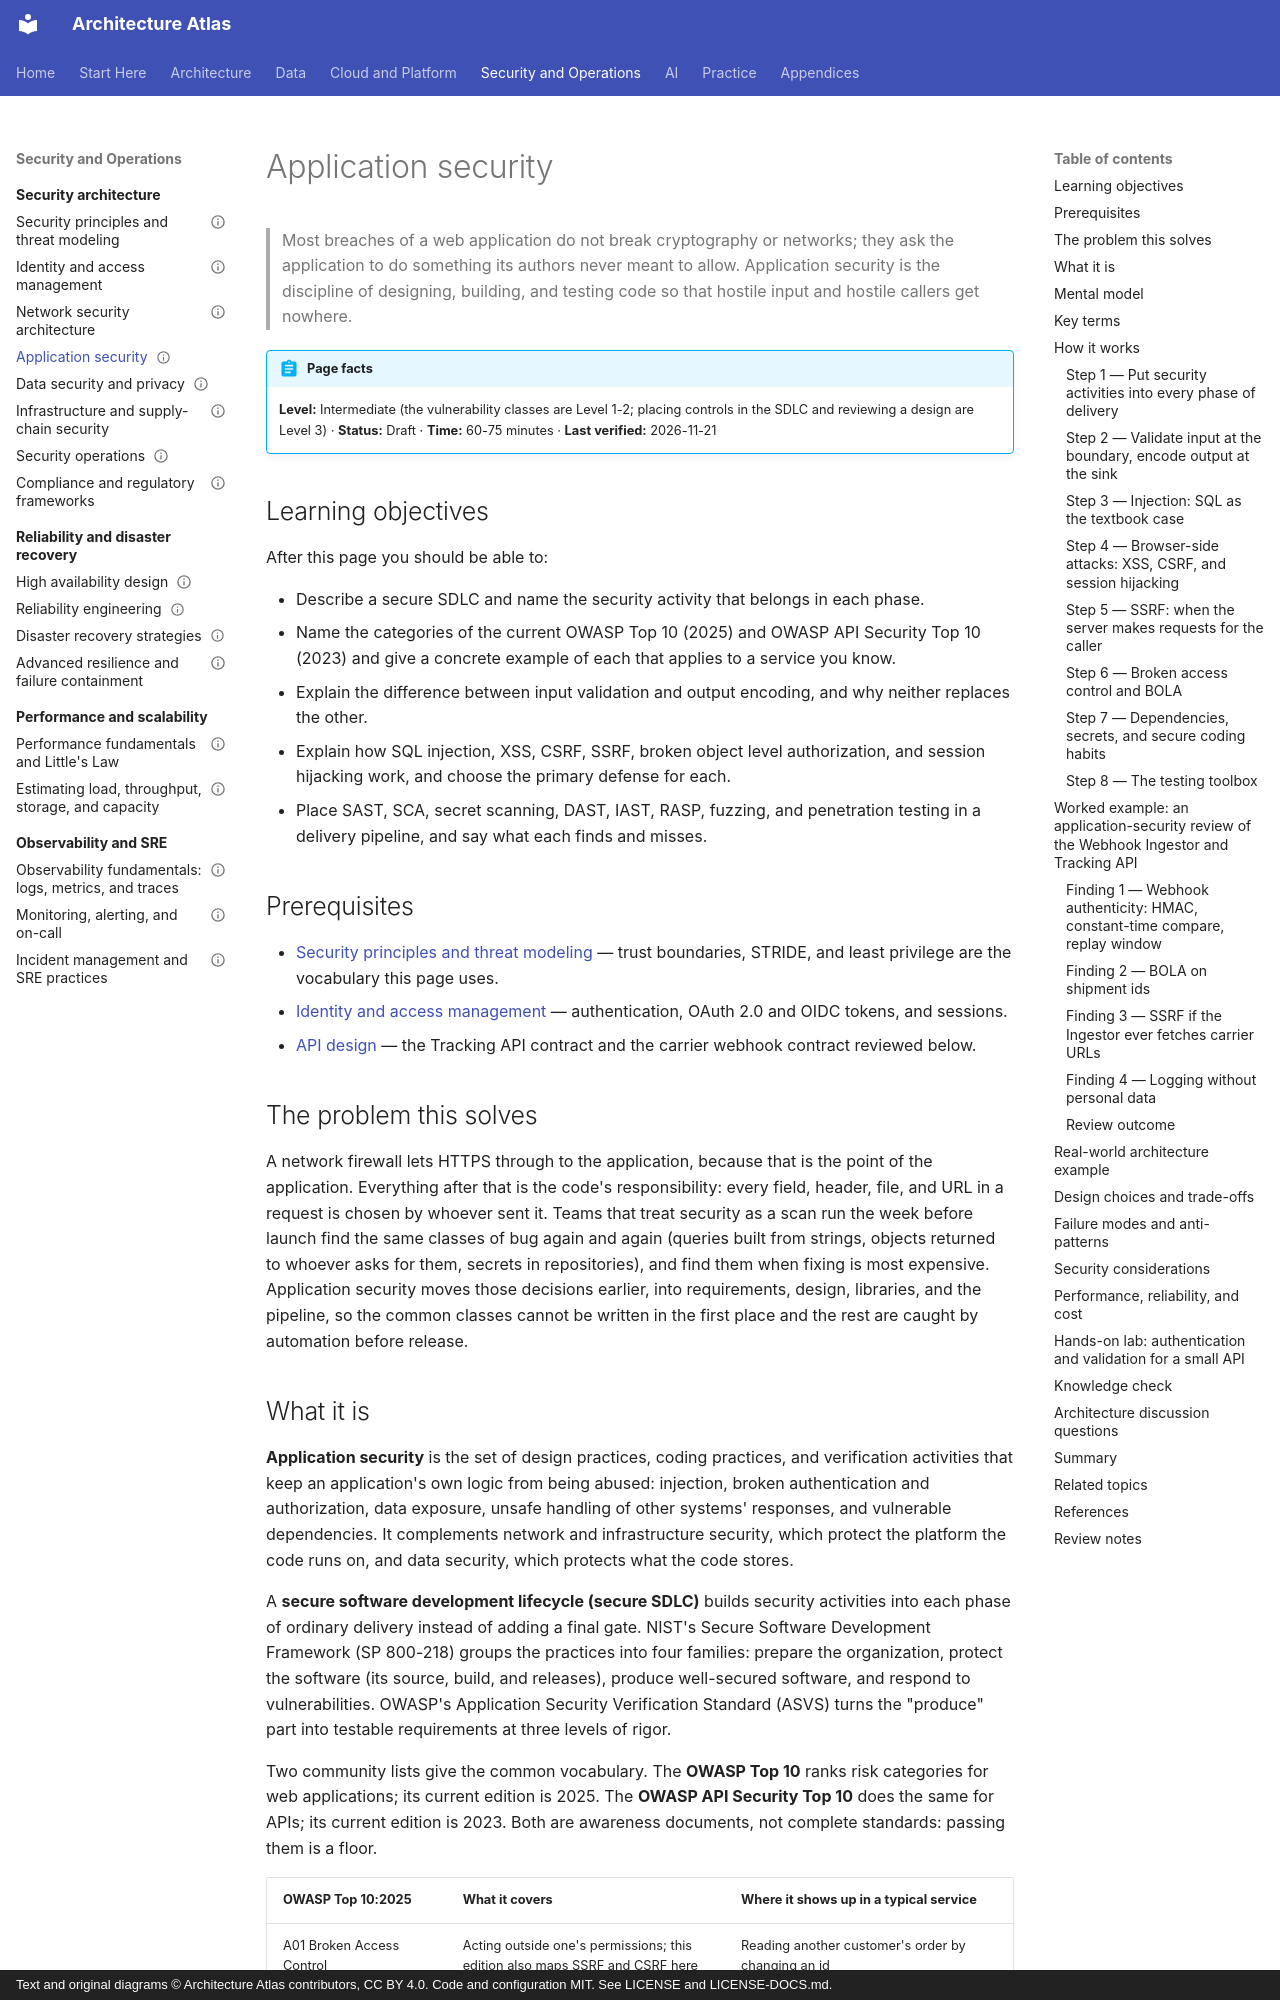

repository: vinay9354/architecture-atlas · page: security-architecture/application-security/index.html · generator: mkdocs · copyright: Text and original diagrams © Architecture Atlas contributors, CC BY 4.0. Code and configuration MIT. See LICENSE and LICENSE-DOCS.md.

---
title: Application security
description: "Building software that resists attack: the secure SDLC, the OWASP Top 10 and API Top 10, injection, XSS, CSRF, SSRF, broken access control, and where SAST, DAST, SCA, and fuzzing fit."
domain: "Security architecture and cybersecurity"
level: Intermediate
status: Draft
estimated_time: "60-75 minutes"
last_verified: 2026-11-21
coverage_ids:
  - D12-T04
prerequisites:
  - Security principles and threat modeling
  - Identity and access management
  - API design - REST, GraphQL, gRPC, and async APIs
tags:
  - security-architecture
  - application-security
  - owasp
  - secure-sdlc
  - api-security
  - level-1-understand
  - level-2-apply
  - level-3-architect
---

# Application security

> Most breaches of a web application do not break cryptography or networks; they ask the application
> to do something its authors never meant to allow. Application security is the discipline of
> designing, building, and testing code so that hostile input and hostile callers get nowhere.

!!! abstract "Page facts"
    **Level:** Intermediate (the vulnerability classes are Level 1-2; placing controls in the SDLC and
    reviewing a design are Level 3) · **Status:** Draft · **Time:** 60-75 minutes ·
    **Last verified:** 2026-11-21

## Learning objectives

After this page you should be able to:

- Describe a secure SDLC and name the security activity that belongs in each phase.
- Name the categories of the current OWASP Top 10 (2025) and OWASP API Security Top 10 (2023) and
  give a concrete example of each that applies to a service you know.
- Explain the difference between input validation and output encoding, and why neither replaces the
  other.
- Explain how SQL injection, XSS, CSRF, SSRF, broken object level authorization, and session hijacking
  work, and choose the primary defense for each.
- Place SAST, SCA, secret scanning, DAST, IAST, RASP, fuzzing, and penetration testing in a delivery
  pipeline, and say what each finds and misses.

## Prerequisites

- [Security principles and threat modeling](security-principles-and-threat-modeling.md) — trust
  boundaries, STRIDE, and least privilege are the vocabulary this page uses.
- [Identity and access management](identity-and-access-management.md) — authentication, OAuth 2.0
  and OIDC tokens, and sessions.
- [API design](../application-and-api-architecture/api-design-rest-graphql-grpc-and-async-apis.md) —
  the Tracking API contract and the carrier webhook contract reviewed below.

## The problem this solves

A network firewall lets HTTPS through to the application, because that is the point of the
application. Everything after that is the code's responsibility: every field, header, file, and URL
in a request is chosen by whoever sent it. Teams that treat security as a scan run the week before
launch find the same classes of bug again and again (queries built from strings, objects returned to
whoever asks for them, secrets in repositories), and find them when fixing is most expensive.
Application security moves those decisions earlier, into requirements, design, libraries, and the
pipeline, so the common classes cannot be written in the first place and the rest are caught by
automation before release.
